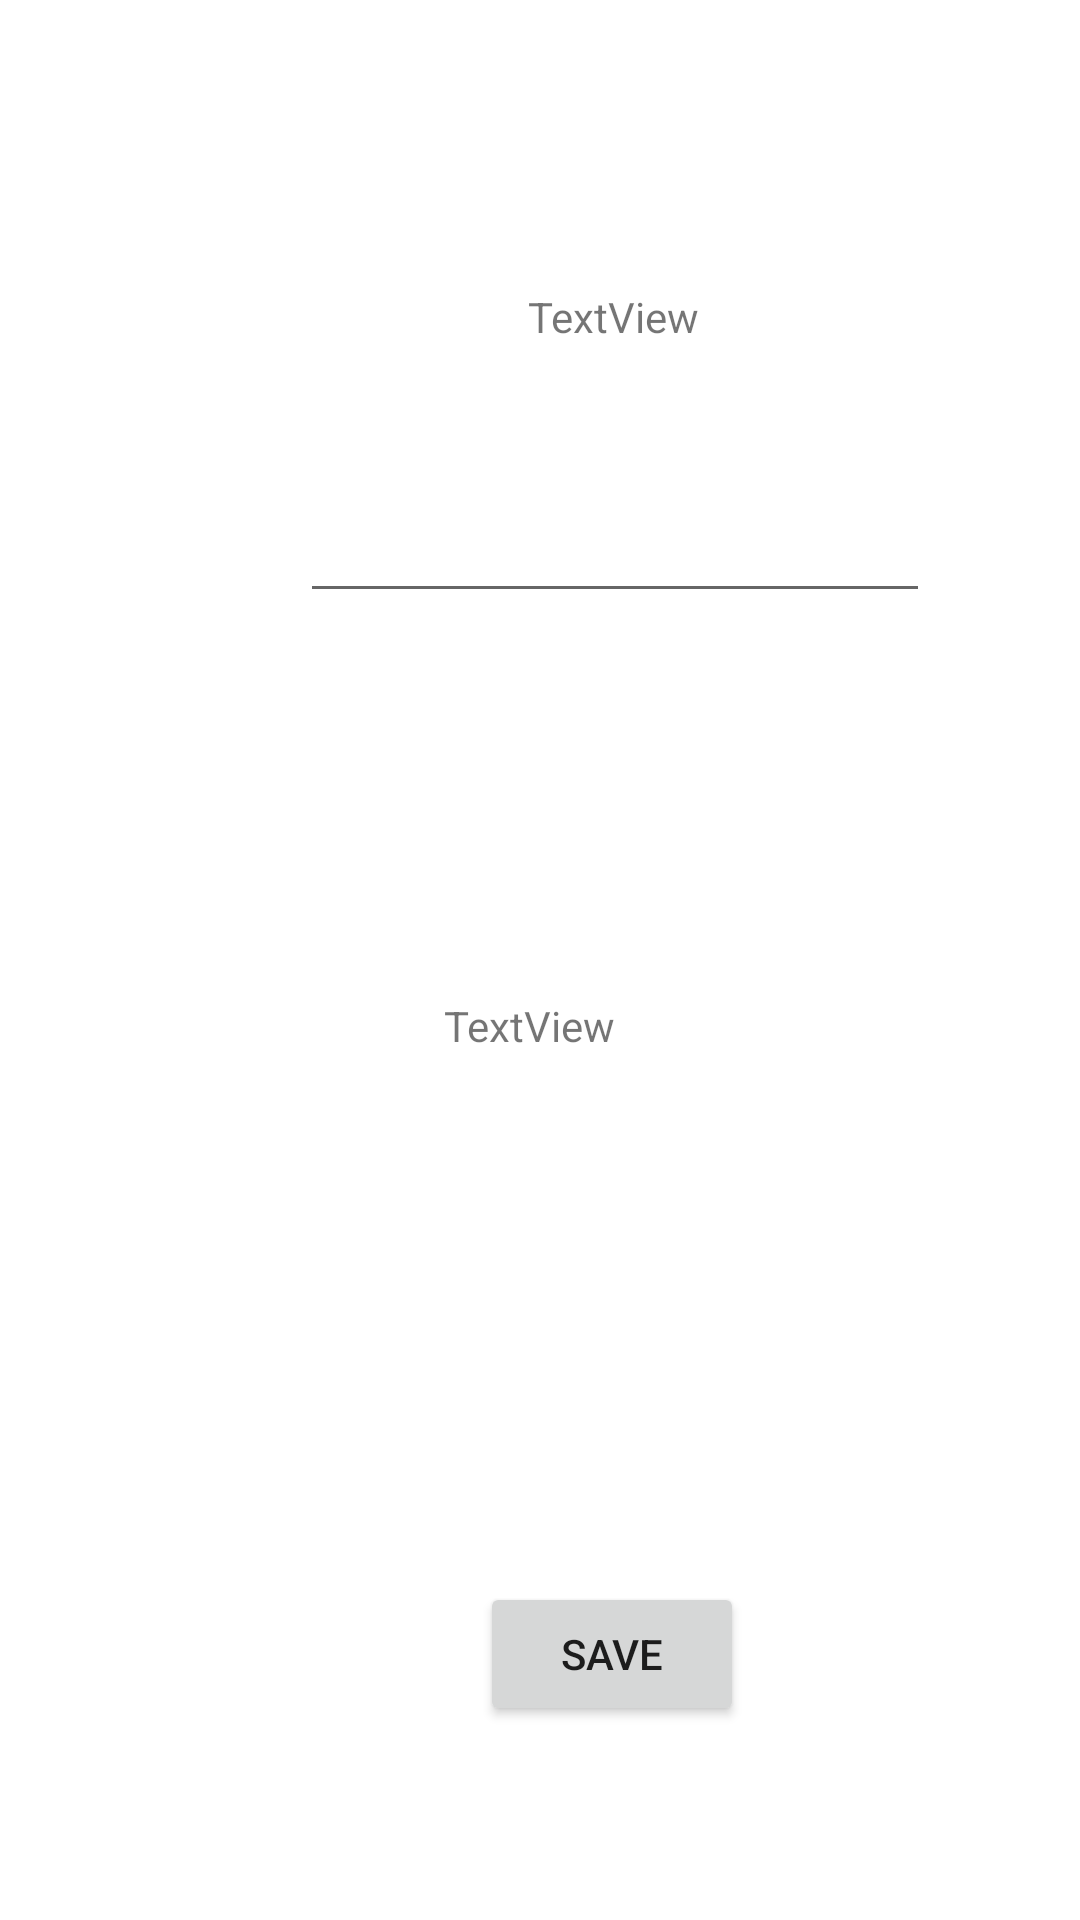

Reconstruct the res/layout file that produces this screen, plus the resources it refers to.
<!-- AndroidManifest.xml: application theme Theme.LoggingViewsAndActivity -->
<!-- res/layout/activity_lesson_note.xml -->
<?xml version="1.0" encoding="utf-8"?>
<androidx.constraintlayout.widget.ConstraintLayout xmlns:android="http://schemas.android.com/apk/res/android"
    xmlns:app="http://schemas.android.com/apk/res-auto"
    xmlns:tools="http://schemas.android.com/tools"
    android:layout_width="match_parent"
    android:layout_height="match_parent"
    tools:context=".LessonNoteActivity">

    <TextView
        android:id="@+id/textView_lesson"
        android:layout_width="wrap_content"
        android:layout_height="wrap_content"
        android:layout_marginStart="176dp"
        android:layout_marginTop="96dp"
        android:text="TextView"
        app:layout_constraintStart_toStartOf="parent"
        app:layout_constraintTop_toTopOf="parent" />

    <EditText
        android:id="@+id/editText_multiline"
        android:layout_width="wrap_content"
        android:layout_height="wrap_content"
        android:layout_marginStart="100dp"
        android:layout_marginTop="48dp"
        android:ems="10"
        android:inputType="textPostalAddress"
        app:layout_constraintStart_toStartOf="parent"
        app:layout_constraintTop_toBottomOf="@+id/textView_lesson" />

    <Button
        android:id="@+id/node_button"
        android:layout_width="wrap_content"
        android:layout_height="wrap_content"
        android:layout_marginStart="160dp"
        android:layout_marginTop="176dp"
        android:text="Save"
        app:layout_constraintStart_toStartOf="parent"
        app:layout_constraintTop_toBottomOf="@+id/lesson_note_text_view" />

    <TextView
        android:id="@+id/lesson_note_text_view"
        android:layout_width="64dp"
        android:layout_height="19dp"
        android:layout_marginTop="128dp"
        android:text="TextView"
        app:layout_constraintEnd_toEndOf="parent"
        app:layout_constraintStart_toStartOf="parent"
        app:layout_constraintTop_toBottomOf="@+id/editText_multiline" />
</androidx.constraintlayout.widget.ConstraintLayout>
<!-- resources referenced by this layout -->
<resources>
  <style name="Theme.LoggingViewsAndActivity" parent="Theme.MaterialComponents.DayNight.DarkActionBar">
          
          <item name="colorPrimary">@color/purple_500</item>
          <item name="colorPrimaryVariant">@color/purple_700</item>
          <item name="colorOnPrimary">@color/white</item>
          
          <item name="colorSecondary">@color/teal_200</item>
          <item name="colorSecondaryVariant">@color/teal_700</item>
          <item name="colorOnSecondary">@color/black</item>
          
          <item name="android:statusBarColor" tools:targetApi="l">?attr/colorPrimaryVariant</item>
          
          <item name="shapeAppearanceSmallComponent">@style/ShapeAppearance.MyApp.SmallComponent</item>
          <item name="textAppearanceHeadline5">@style/NewTextStyle</item>
      </style>
  <color name="purple_500">#891097</color>
  <color name="purple_700">#FF3700B3</color>
  <color name="white">#FFFFFFFF</color>
  <color name="teal_200">#FF03DAC5</color>
  <color name="teal_700">#FF018786</color>
  <color name="black">#FF000000</color>
  <style name="ShapeAppearance.MyApp.SmallComponent" parent="ShapeAppearance.MaterialComponents.SmallComponent">
          <item name="cornerFamily">cut</item>
          <item name="cornerSize">10dp</item>
  
      </style>
  <style name="NewTextStyle" parent="TextAppearance.MaterialComponents.Headline5">
          <item name="android:textColor">@color/blue</item>
          <item name="android:textStyle">italic</item>
      </style>
  <color name="blue">#00339A</color>
</resources>
